Labelled photos from "vision", an image-classification folder in Woodsy2660/weld-fusion-thesis. The possible labels are: crack, lack of fusion, porosity.

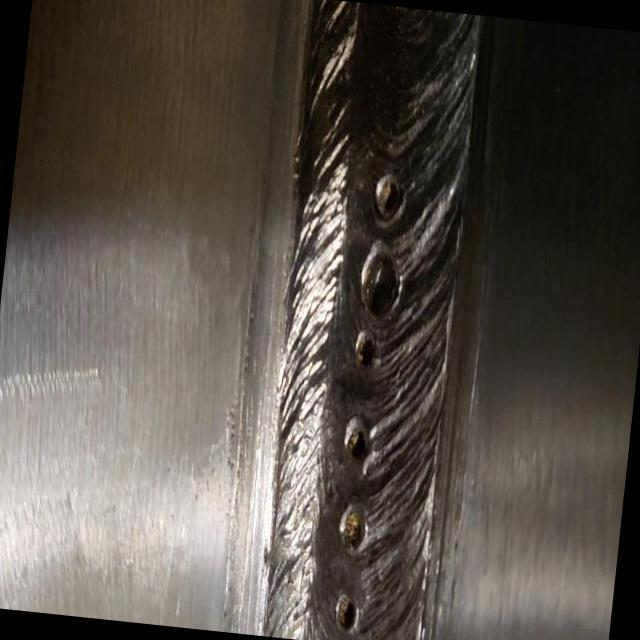
Label: lack of fusion

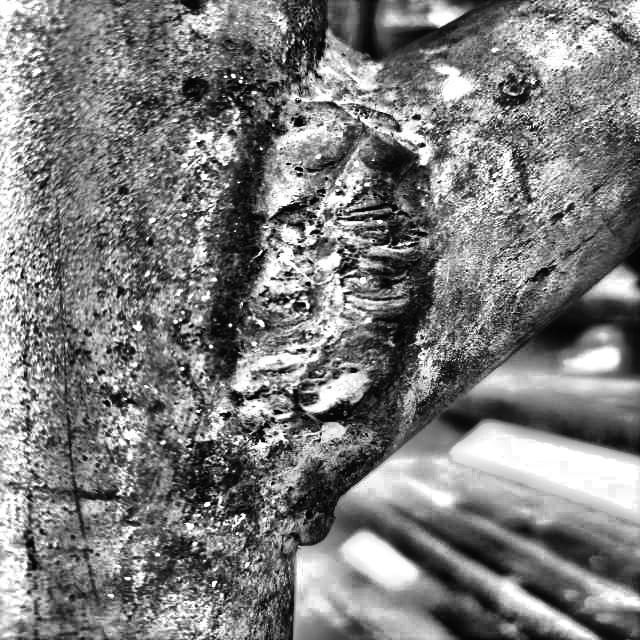
Label: porosity

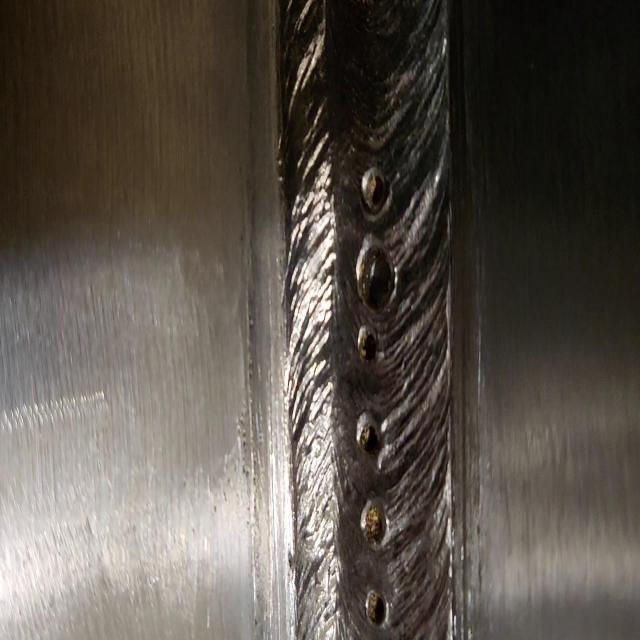
Label: lack of fusion

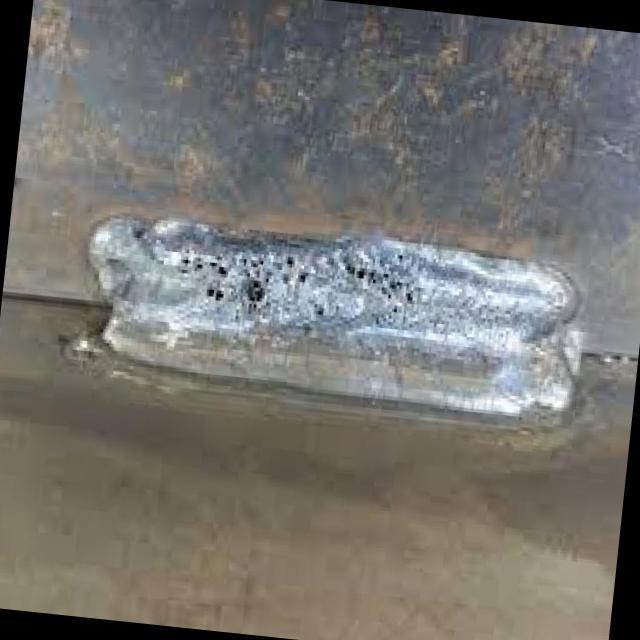
Label: lack of fusion

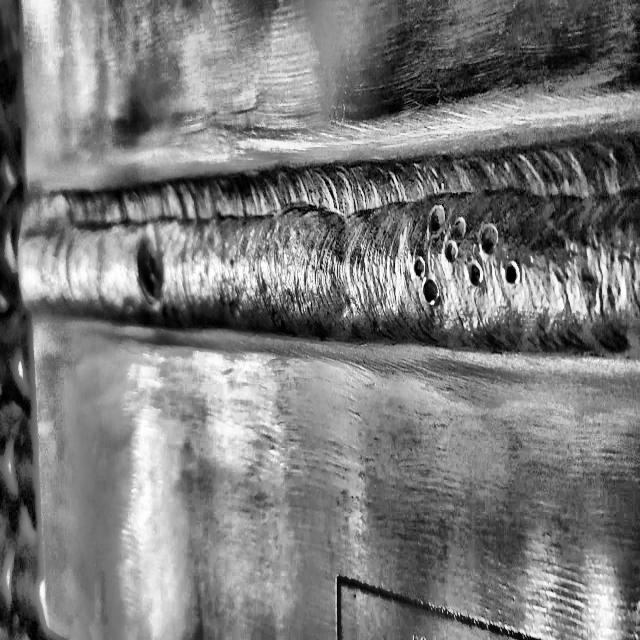
Label: porosity

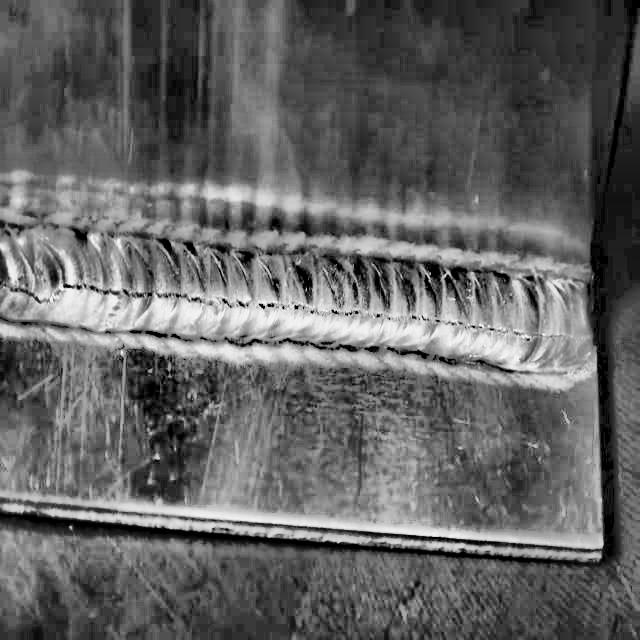
Label: crack
